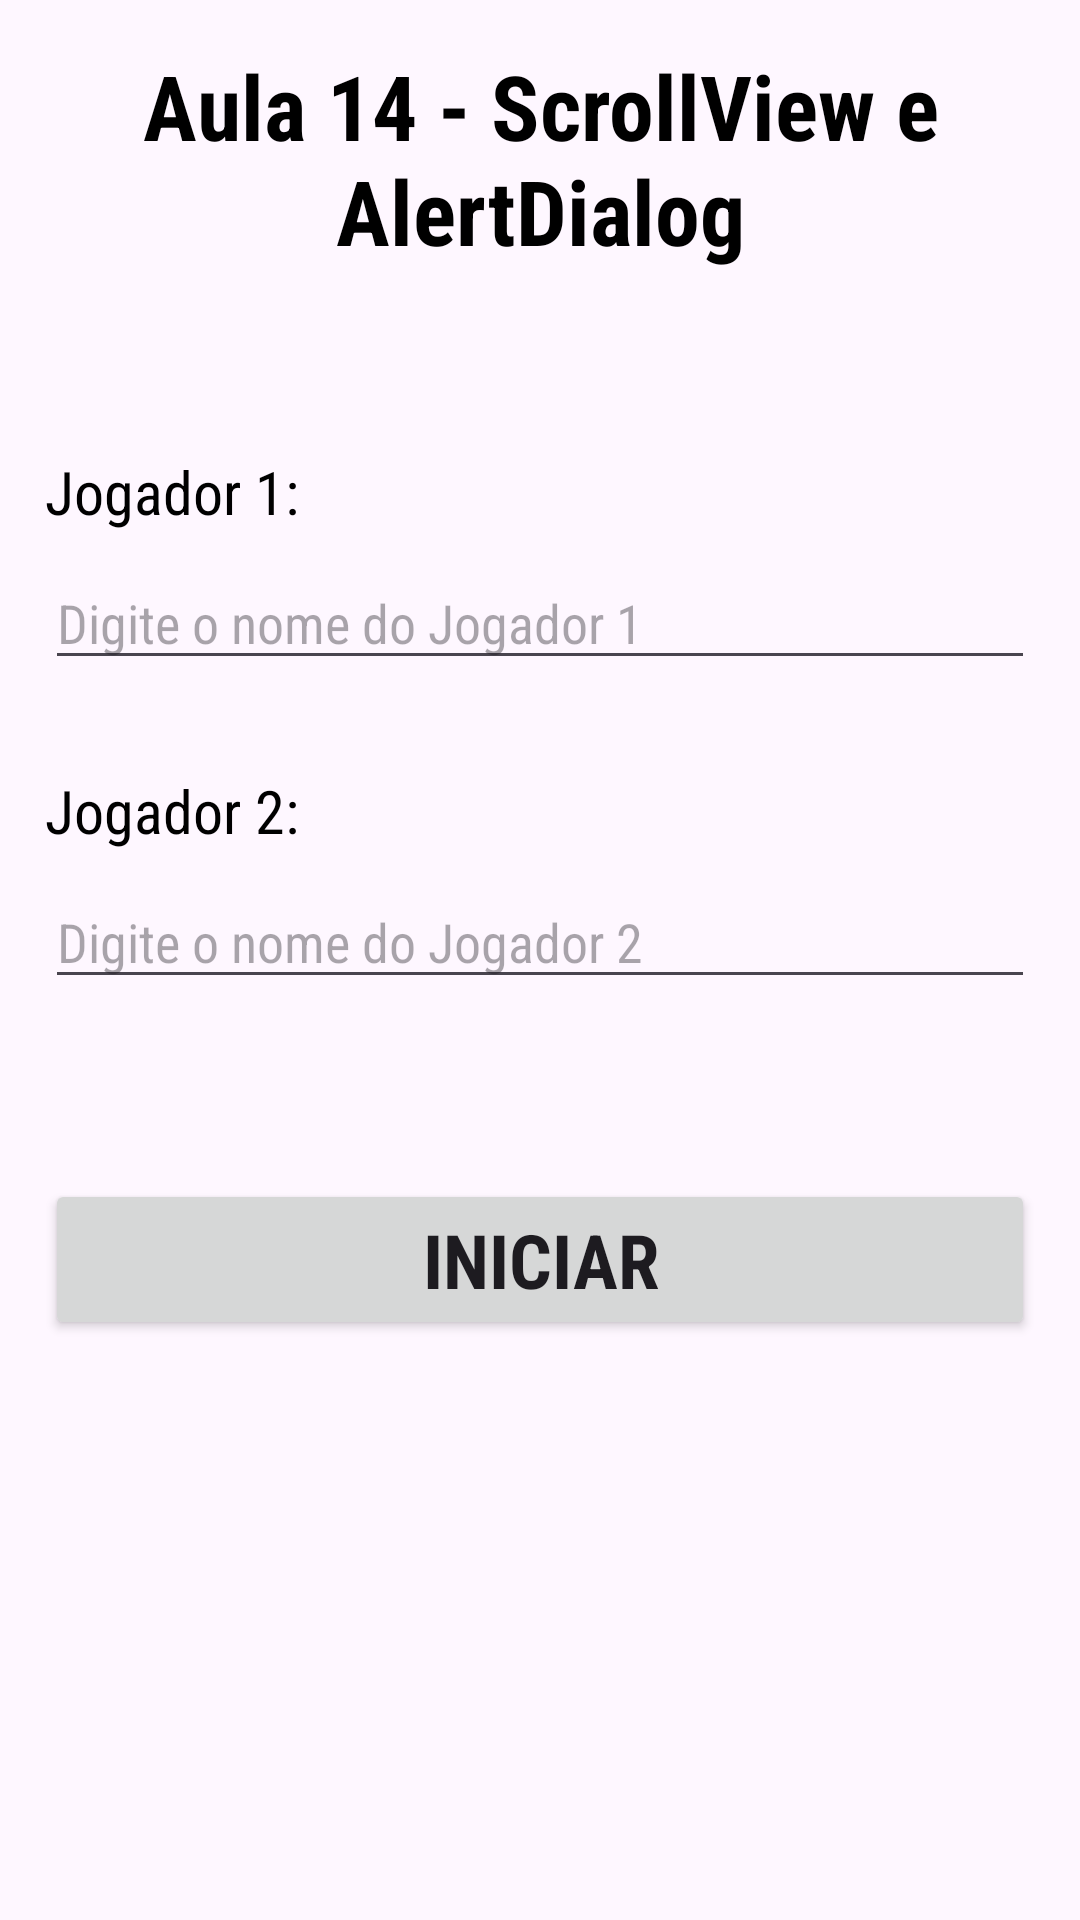

Write the Android layout XML for this screen, with the resource values it uses.
<!-- AndroidManifest.xml: application theme Theme.Aula14ScrollVieweAlertDialog -->
<!-- res/layout/activity_main.xml -->
<?xml version="1.0" encoding="utf-8"?>
<ScrollView xmlns:android="http://schemas.android.com/apk/res/android"
    xmlns:app="http://schemas.android.com/apk/res-auto"
    xmlns:tools="http://schemas.android.com/tools"
    android:id="@+id/main"
    android:layout_width="match_parent"
    android:layout_height="match_parent"
    android:fillViewport="true"
    tools:context=".MainActivity">

    <RelativeLayout
        android:layout_width="match_parent"
        android:layout_height="wrap_content"
        android:padding="15dp">

        <TextView
            android:id="@+id/titulo"
            android:layout_width="wrap_content"
            android:layout_height="wrap_content"
            android:text="@string/app_name"
            android:textSize="30sp"
            android:textColor="@color/black"
            android:textStyle="bold"
            android:gravity="center"
            android:layout_centerHorizontal="true"
            android:fontFamily="sans-serif-condensed"
            />
        <TextView
            android:id="@+id/j1"
            android:layout_width="wrap_content"
            android:layout_height="wrap_content"
            android:text="Jogador 1:"
            android:textSize="20sp"
            android:textColor="@color/black"
            android:fontFamily="sans-serif-condensed"
            android:layout_below="@id/titulo"
            android:layout_marginTop="60dp"
            />
        <EditText
            android:id="@+id/edJ1"
            android:layout_width="match_parent"
            android:layout_height="wrap_content"
            android:layout_below="@id/j1"
            android:hint="Digite o nome do Jogador 1"
            android:layout_marginTop="8dp"
            android:fontFamily="sans-serif-condensed"
            />

        <TextView
            android:id="@+id/j2"
            android:layout_width="wrap_content"
            android:layout_height="wrap_content"
            android:text="Jogador 2:"
            android:textSize="20sp"
            android:textColor="@color/black"
            android:fontFamily="sans-serif-condensed"
            android:layout_below="@id/edJ1"
            android:layout_marginTop="30dp"
            />
        <EditText
            android:id="@+id/edJ2"
            android:layout_width="match_parent"
            android:layout_height="wrap_content"
            android:layout_below="@id/j2"
            android:hint="Digite o nome do Jogador 2"
            android:layout_marginTop="8dp"
            android:fontFamily="sans-serif-condensed"
            />

        <Button
            android:id="@+id/btnIniciar"
            android:layout_width="match_parent"
            android:layout_height="wrap_content"
            android:layout_below="@id/edJ2"
            android:layout_marginTop="60dp"
            android:layout_marginBottom="40dp"
            android:textSize="25sp"
            android:textStyle="bold"
            android:fontFamily="sans-serif-condensed"
            android:text="Iniciar"
            />

    </RelativeLayout>
</ScrollView>
<!-- resources referenced by this layout -->
<resources>
  <string name="app_name">Aula 14 - ScrollView e AlertDialog</string>
  <style name="Theme.Aula14ScrollVieweAlertDialog" parent="Base.Theme.Aula14ScrollVieweAlertDialog" />
  <style name="Base.Theme.Aula14ScrollVieweAlertDialog" parent="Theme.Material3.DayNight.NoActionBar">
          
          
      </style>
  <!-- not gathered from this repository: default colours our renderer supplied (Android Studio template values) -->
  <color name="black">#FF000000</color>
</resources>
